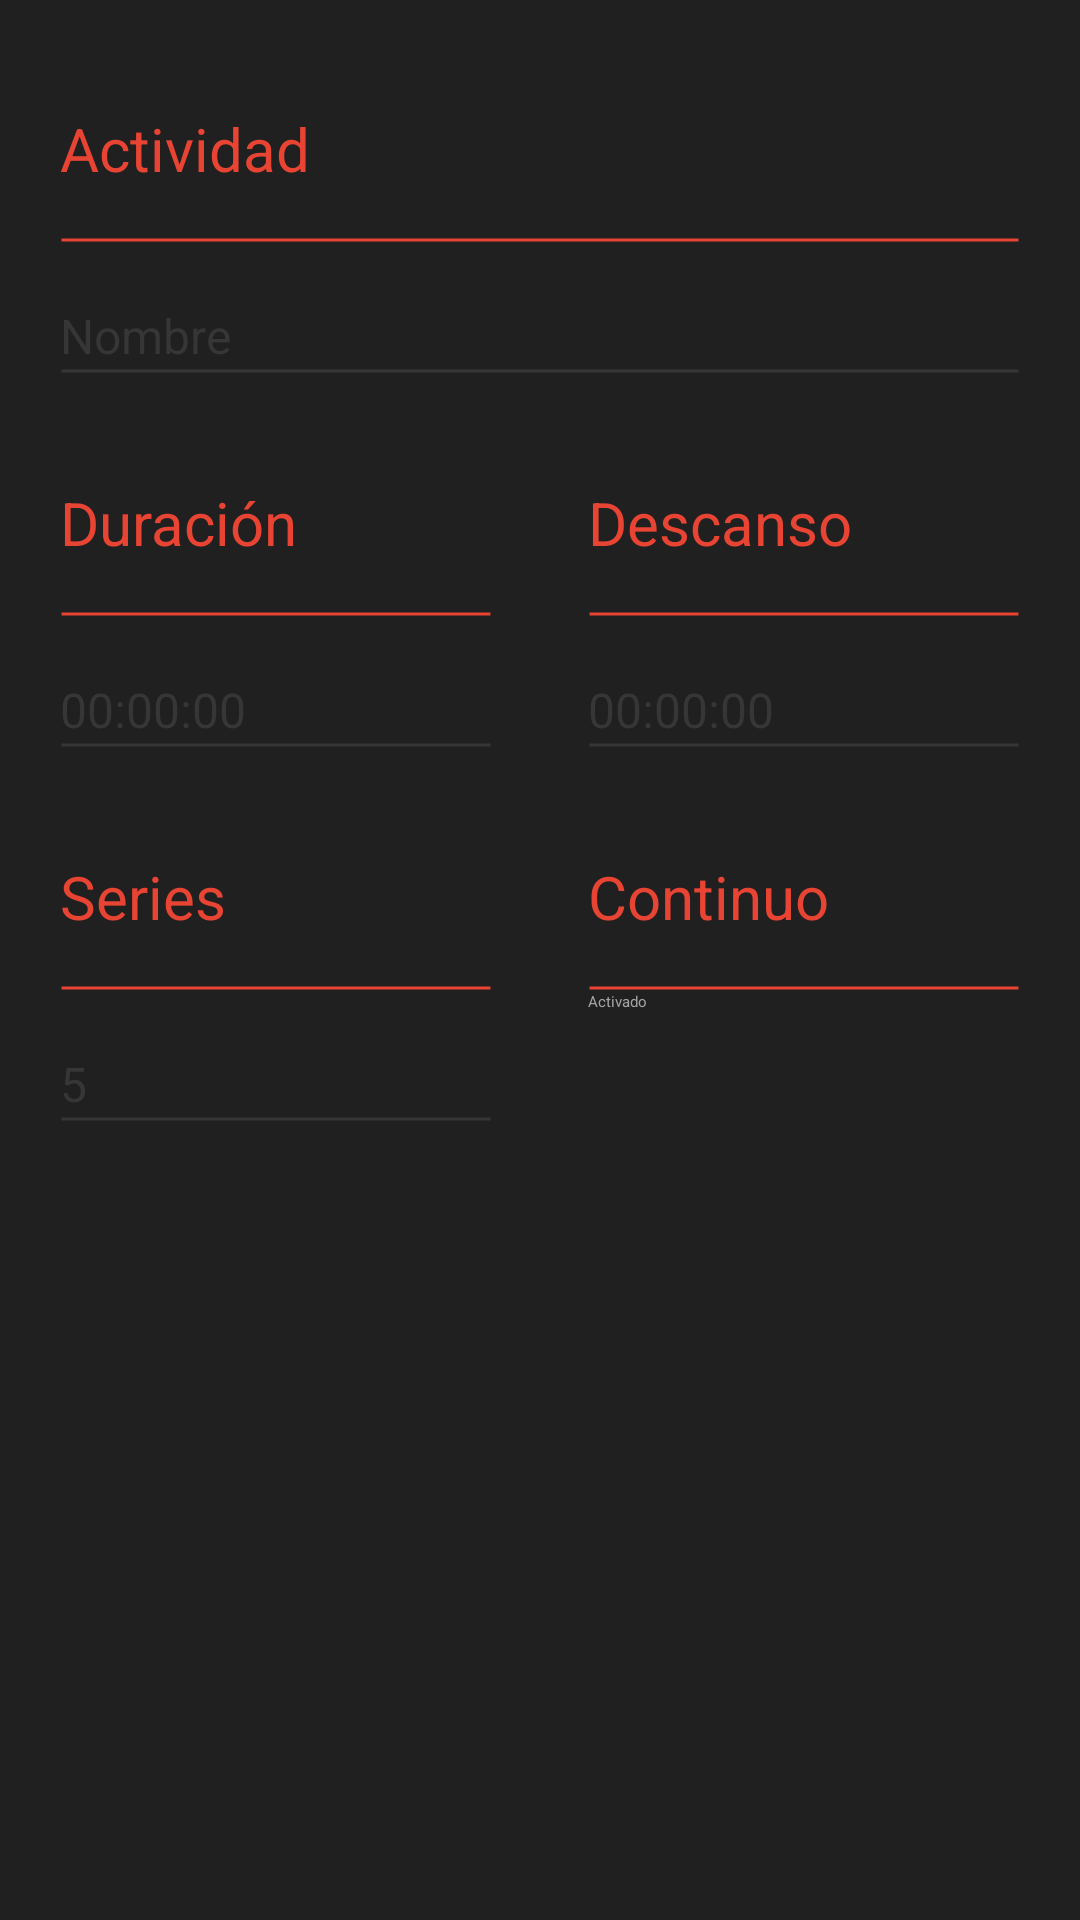

Write the Android layout XML for this screen, with the resource values it uses.
<!-- AndroidManifest.xml: application theme Theme.Styled -->
<!-- res/layout/activity_editar.xml -->
<LinearLayout xmlns:android="http://schemas.android.com/apk/res/android"
    xmlns:tools="http://schemas.android.com/tools"
    android:layout_width="match_parent"
    android:layout_height="match_parent"
    android:padding="@dimen/margin_medium"
    tools:context=".EditarSerieActivity"
    android:background="@color/gris_90"
    android:orientation="vertical">
    <ScrollView
            xmlns:android="http://schemas.android.com/apk/res/android"
            android:id="@+id/scroll"
            android:layout_width="fill_parent"
            android:layout_height="wrap_content">
    <LinearLayout android:layout_height="match_parent" android:layout_width="match_parent" android:orientation="vertical">

        <LinearLayout
                android:orientation="vertical"
                android:layout_width="fill_parent"
                android:layout_height="wrap_content"
                android:id="@+id/linearLayout">

            <TextView
                android:layout_width="fill_parent"
                android:layout_height="wrap_content"
                android:text="@string/actividad_editar"
                android:id="@+id/tv_actividad_editar"
                style="@style/texto_linearoja"/>

            <ImageView
                    android:layout_width="fill_parent"
                    android:layout_height="2dp"
                    android:id="@+id/imageView"
                    style="@style/linearoja"/>

            <EditText
                    android:layout_width="fill_parent"
                    android:layout_height="wrap_content"
                    android:id="@+id/txtNombreSerie"
                    style="@style/campos_texto"
                    android:hint="@string/text_nombre"/>

            <ImageView
                    android:layout_width="fill_parent"
                    android:layout_height="2dp"
                    android:id="@+id/imageView2"
                    style="@style/lineagris"/>
        </LinearLayout>

        <LinearLayout
                android:layout_width="fill_parent"
                android:layout_height="wrap_content"
                android:layout_below="@+id/linearLayout"
                android:layout_alignLeft="@+id/linearLayout"
                android:id="@+id/linearLayout2">

            <LinearLayout
                    android:orientation="vertical"
                    android:layout_width="0dp"
                    android:layout_height="fill_parent"
                    android:layout_below="@+id/linearLayout"
                    android:layout_alignLeft="@+id/linearLayout"
                    android:layout_marginRight="@dimen/margin_small"
                    android:layout_weight="0.45">
                <TextView
                        android:layout_width="wrap_content"
                        android:layout_height="wrap_content"
                        android:text="@string/text_duracion"
                        android:id="@+id/tv_text_duracion"
                        style="@style/texto_linearoja"/>

                <ImageView
                        android:layout_width="match_parent"
                        android:layout_height="2dp"
                        android:id="@+id/imageView4"
                        style="@style/linearoja"/>

                <EditText
                        android:layout_width="wrap_content"
                        android:layout_height="wrap_content"
                        android:inputType="time"
                        android:ems="10"
                        android:focusableInTouchMode="false"
                        android:id="@+id/txtTiempoSerie"
                        style="@style/campos_texto"
                        android:hint="@string/tiempo_vacio"/>

                <ImageView
                        android:layout_width="match_parent"
                        android:layout_height="2dp"
                        android:id="@+id/imageView3"
                        style="@style/lineagris"/>
                <TextView
                        android:layout_width="wrap_content"
                        android:layout_height="wrap_content"
                        android:text="@string/text_series"
                        android:id="@+id/tv_text_series"
                        style="@style/texto_linearoja"/>

                <ImageView
                        android:layout_width="match_parent"
                        android:layout_height="2dp"
                        android:id="@+id/imageView4"
                        style="@style/linearoja"/>

                <EditText
                        android:layout_width="wrap_content"
                        android:layout_height="wrap_content"
                        android:inputType="time"
                        android:ems="10"
                        android:id="@+id/txtRepeticiones"
                        style="@style/campos_texto"
                        android:hint="@string/text_serie_numero_edit"/>

                <ImageView
                        android:layout_width="match_parent"
                        android:layout_height="2dp"
                        android:id="@+id/imageView3"
                        style="@style/lineagris"/>


            </LinearLayout>

            <LinearLayout
                    android:orientation="vertical"
                    android:layout_width="0dp"
                    android:layout_height="fill_parent"
                    android:layout_marginLeft="@dimen/margin_small"
                    android:layout_weight="0.45">
                <TextView
                        android:layout_width="wrap_content"
                        android:layout_height="wrap_content"
                        android:text="@string/text_descanso"
                        android:id="@+id/tv_text_descanso"
                        style="@style/texto_linearoja"/>

                <ImageView
                        android:layout_width="match_parent"
                        android:layout_height="2dp"
                        android:id="@+id/imageView4"
                        style="@style/linearoja"/>
                <EditText
                        android:layout_width="wrap_content"
                        android:layout_height="wrap_content"
                        android:inputType="time"
                        android:ems="10"
                        android:id="@+id/txtTiempoDescanso"
                        android:focusableInTouchMode="false"
                        style="@style/campos_texto"
                        android:hint="@string/tiempo_vacio"/>

                <ImageView
                        android:layout_width="match_parent"
                        android:layout_height="2dp"
                        android:id="@+id/imageView4"
                        style="@style/lineagris"/>
                <TextView
                        android:layout_width="wrap_content"
                        android:layout_height="wrap_content"
                        android:text="@string/text_continuo"
                        android:id="@+id/tv_text_continuo"
                        style="@style/texto_linearoja"/>

                <ImageView
                        android:layout_width="match_parent"
                        android:layout_height="2dp"
                        android:id="@+id/imageView4"
                        style="@style/linearoja"/>

                <CheckBox
                        android:layout_width="wrap_content"
                        android:layout_height="wrap_content"
                        android:text="@string/text_activado"
                        android:id="@+id/cbActivado"
                        style="@style/campos_checkbox"/>

            </LinearLayout>
        </LinearLayout>
    </LinearLayout>
    </ScrollView>

</LinearLayout>
<!-- resources referenced by this layout -->
<resources>
  <color name="gris_90">#202020</color>
  <dimen name="margin_medium">14dp</dimen>
  <dimen name="margin_small">8dp</dimen>
  <string name="actividad_editar">Actividad</string>
  <string name="text_activado">Activado</string>
  <string name="text_continuo">Continuo</string>
  <string name="text_descanso">Descanso</string>
  <string name="text_duracion">Duración</string>
  <string name="text_nombre">Nombre</string>
  <string name="text_serie_numero_edit">5</string>
  <string name="text_series">Series</string>
  <string name="tiempo_vacio">00:00:00</string>
  <style name="campos_checkbox">
          <item name="android:gravity">center_vertical|left</item>
          <item name="android:textColor">@color/gris_25</item>
      </style>
  <style name="campos_texto" parent="@android:style/Theme.Holo">
          <item name="android:layout_marginTop">@dimen/margin_medium</item>
          <item name="android:layout_marginBottom">@dimen/margin_minimun</item>
          <item name="android:textColor">@color/blanco</item>
          <item name="android:background">@color/transparente</item>
          <item name="android:textColorHint">@color/gris_75</item>
      </style>
  <style name="lineagris">
          <item name="android:background">@drawable/caja_texto</item>
          <item name="android:layout_marginBottom">@dimen/margin_medium</item>
      </style>
  <style name="linearoja">
          <item name="android:background">@drawable/linea_listadoseries</item>
      </style>
  <style name="texto_linearoja">
          <item name="android:paddingTop">@dimen/margin_small</item>
          <item name="android:paddingBottom">@dimen/margin_small</item>
          <item name="android:textSize">@dimen/titulos_rojo</item>
          <item name="android:textColor">@color/rojo_claro</item>
          </style>
  <style name="Theme.Styled" parent="Theme.Sherlock">
          <item name="actionBarStyle">@style/Widget.Styled.ActionBar</item>
          <item name="android:actionBarStyle">@style/Widget.Styled.ActionBar</item>
          <item name="windowContentOverlay">@drawable/ab_solid_shadow_holo</item>
      </style>
  <color name="gris_25">#a4a4a4</color>
  <dimen name="margin_minimun">0dp</dimen>
  <color name="blanco">#fff</color>
  <color name="transparente">#0000</color>
  <color name="gris_75">#363636</color>
  <!-- drawable caja_texto (drawable) -->
  <?xml version="1.0" encoding="utf-8"?>
  <shape xmlns:android="http://schemas.android.com/apk/res/android"
         android:shape="line">
      <stroke android:width="1dp" android:color="@color/gris_75"  />
      <size android:width="1dp" />
  </shape>
  <!-- drawable linea_listadoseries (drawable) -->
  <?xml version="1.0" encoding="utf-8"?>
  <shape xmlns:android="http://schemas.android.com/apk/res/android"
         android:shape="line">
      <stroke android:width="1dp" android:color="@color/rojo_claro" />
      <size android:width="1dp" />
  </shape>
  <dimen name="titulos_rojo">20dp</dimen>
  <color name="rojo_claro">#e84433</color>
  <style name="Widget.Styled.ActionBar" parent="Widget.Sherlock.ActionBar.Solid">
          <item name="background">@drawable/ic_action_bg</item>
          <item name="android:background">@drawable/ic_action_bg</item>
          <item name="android:typeface">serif</item>
      </style>
</resources>
